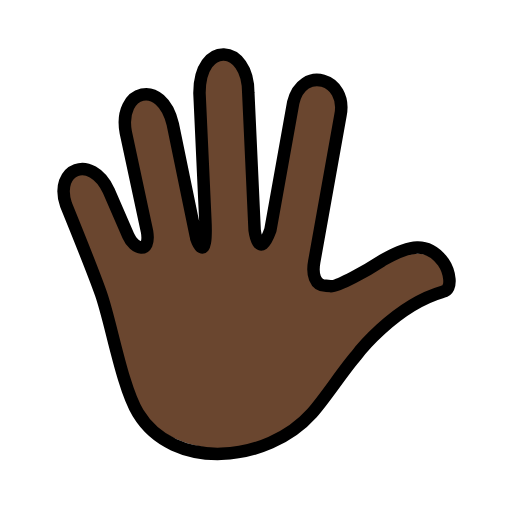
t = 0.00 s
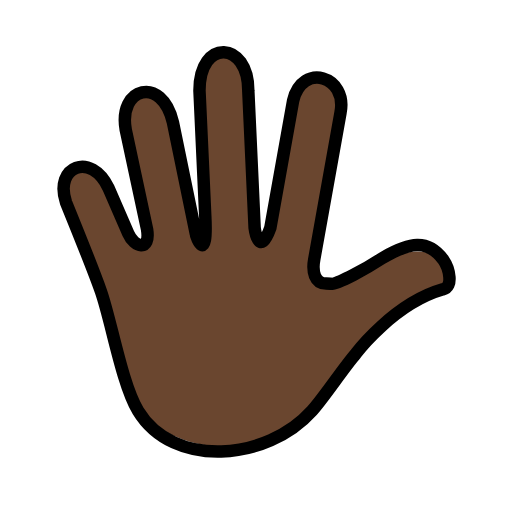
t = 0.48 s
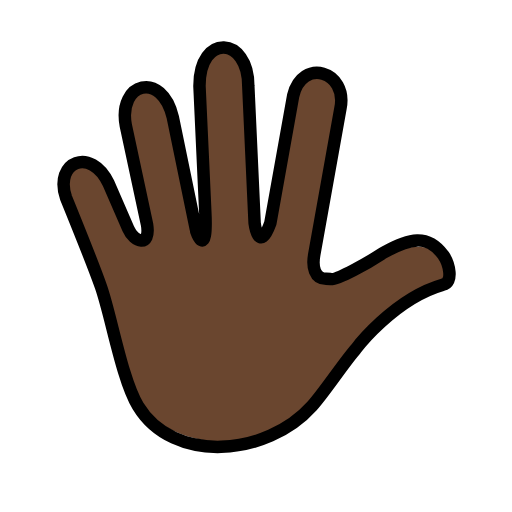
t = 1.43 s
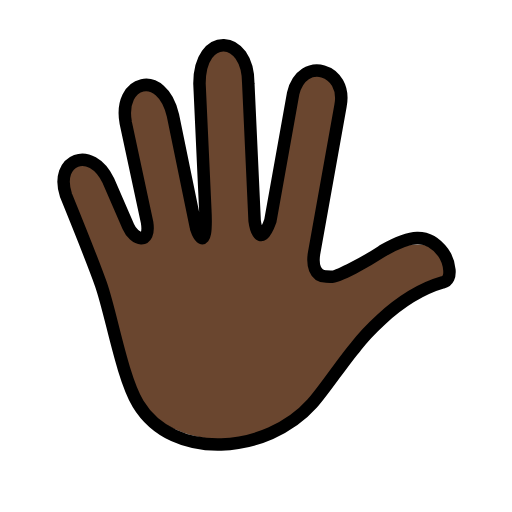
t = 1.90 s
t = 2.38 s: frame unchanged from t = 1.43 s, image omitted
t = 3.33 s: frame unchanged from t = 0.48 s, image omitted

The animated SVG that drew these frames (rendered in a browser with its animation timeline set to each time). Animation: 1 SMIL element (animateTransform=1); one cycle of 3.80 s, repeats indefinitely.

<?xml version='1.0' encoding='utf-8'?>
<svg xmlns="http://www.w3.org/2000/svg" id="emoji" viewBox="-5 -5 82 82" width="200" height="200" role="img">
  <title>OpenMoji: hand with fingers splayed: dark skin tone</title><g><g id="color" />
  <g id="skin">
    <g id="skin-2">
      <path fill="#6a462f" d="M66,38c-1.3062-3.5-7.0171-2.7539-11.3713,.06-1.7618,1.1387-3.2292,1.8673-7.4167,2.7215-1.8333,0-2.2391-1.9534-1.8836-3.8665l4.199-23.441c1.195-5.9529-6.1175-8.14-7.5747-2.0134l-3.6565,20.4129c-1.8394,5.0852-2.515,0-2.515,0l-1.0147-21.9877c0-7.9583-7.82-8.4583-7.82,0l.9266,20.08c.4115,7.9309-1.512,3.4622-1.512,2.8356l-3.677-17.8734c-1.7743-7.5312-8.8056-5.5938-7.54,1.2692l3.4159,15.935c.5643,3.6861-2.3321,1.9393-2.8394,1.0535l-3.3419-7.7057c-2.7812-5.8647-8.75-3.521-6.8125,2.2915l5.6038,14.2809c.5393,1.5454,.9435,3.1347,1.2083,4.75,0,4,2.584,12.2077,4.7282,14.3519,7.695,7.695,20.1711,7.695,27.8661,0h0c5.1557-5.7893,7.6245-8.2154,9.6557-12.6529l12.3717-8.5014-1-2Z" />
    </g>
  </g>
  <g id="line">
    <path fill="none" stroke="#000" stroke-linecap="round" stroke-linejoin="round" stroke-width="2" d="M47.9476,40.8241c1.0524,.1759,6.0224-2.6225,8.1478-4.0255,.1078-.0712,.2223-.1421,.3474-.213,4.0767-2.3119,7.0259-3.05,9.5563,.3959,.9708,1.3945,1.6556,4.3672-.0631,4.7371-7.936,2.2814-13.936,10.2814-13.936,10.2814-2.0073,2.3086-4.9867,6.8747-7.027,9.1543-7.2576,8.1088-22.24,9.3151-27.8661,0-2.5855-4.28-4.28-14.3835-5.9365-19.1019-1.2704-3.6188-5.6042-14.2812-5.6042-14.2812-1.9375-5.8125,4.0313-8.1562,6.8125-2.2912l3.1633,7.2935c.9192,2.1543,3.5826,3.0451,3.0183-.641l-3.4165-15.9358c-1.2651-6.863,5.7662-8.8,7.5405-1.2692l3.677,17.8734c0,.6266,1.9235,5.0953,1.512-2.8356l-.9266-20.0795c0-8.4583,7.82-7.9583,7.82,0l1.0147,21.9877s.6756,5.0852,2.515,0l3.6565-20.4127c1.4572-6.127,8.77-3.94,7.5747,2.0134l-4.199,23.441c-.3555,1.9131,.05,3.8665,1.8836,3.8665l.7354,.0424Z" />
  </g>
<animateTransform attributeName="transform" type="translate" values="0 0;0 -1.5;0 0" dur="3.8s" repeatCount="indefinite" /></g></svg>
